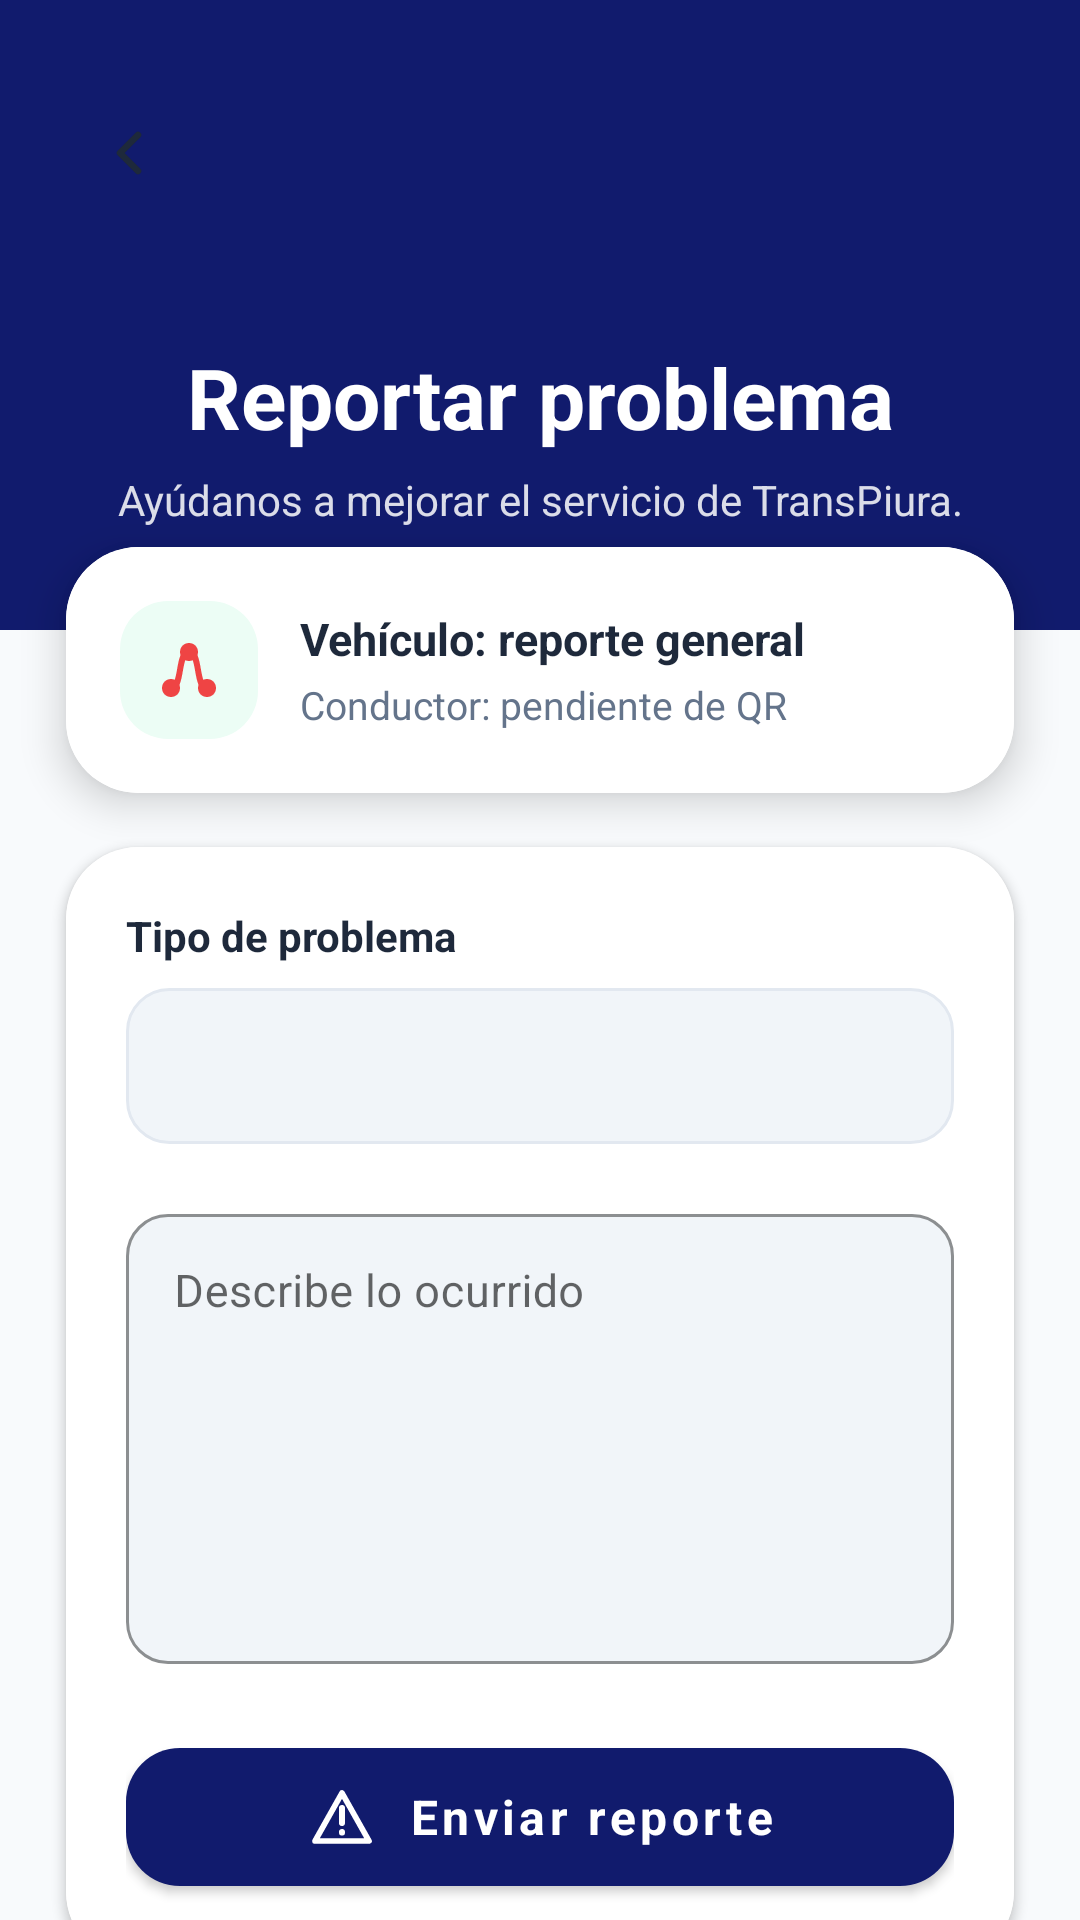

Produce the Android XML layout that renders to this screen, including the resource entries it uses.
<!-- AndroidManifest.xml: application theme Theme.TaxiApp -->
<!-- res/layout/activity_report.xml -->
<?xml version="1.0" encoding="utf-8"?>
<ScrollView xmlns:android="http://schemas.android.com/apk/res/android"
    xmlns:app="http://schemas.android.com/apk/res-auto"
    android:layout_width="match_parent"
    android:layout_height="match_parent"
    android:background="@color/background_light"
    android:fillViewport="true"
    android:scrollbars="none">

    <LinearLayout
        android:layout_width="match_parent"
        android:layout_height="wrap_content"
        android:orientation="vertical"
        android:paddingBottom="26dp">

        <FrameLayout
            android:layout_width="match_parent"
            android:layout_height="210dp"
            android:background="#111B6D">

            <ImageButton
                android:id="@+id/reportBackButton"
                android:layout_width="46dp"
                android:layout_height="46dp"
                android:layout_marginStart="20dp"
                android:layout_marginTop="28dp"
                android:background="@drawable/bg_back_button"
                android:contentDescription="@string/back"
                android:padding="12dp"
                android:src="@drawable/ic_back" />

            <LinearLayout
                android:layout_width="match_parent"
                android:layout_height="match_parent"
                android:gravity="center|bottom"
                android:orientation="vertical"
                android:paddingStart="28dp"
                android:paddingEnd="28dp"
                android:paddingBottom="34dp">

                <TextView
                    android:layout_width="match_parent"
                    android:layout_height="wrap_content"
                    android:gravity="center"
                    android:text="@string/report_title"
                    android:textColor="#fff"
                    android:textSize="28sp"
                    android:textStyle="bold" />

                <TextView
                    android:layout_width="match_parent"
                    android:layout_height="wrap_content"
                    android:layout_marginTop="6dp"
                    android:gravity="center"
                    android:text="@string/report_subtitle"
                    android:textColor="@color/white_85"
                    android:textSize="14sp" />

            </LinearLayout>

        </FrameLayout>

        <com.google.android.material.card.MaterialCardView
            android:layout_width="match_parent"
            android:layout_height="wrap_content"
            android:layout_marginStart="22dp"
            android:layout_marginTop="-28dp"
            android:layout_marginEnd="22dp"
            app:cardCornerRadius="24dp"
            app:cardElevation="8dp"
            app:strokeWidth="0dp">

            <LinearLayout
                android:layout_width="match_parent"
                android:layout_height="wrap_content"
                android:background="@color/surface_card"
                android:gravity="center_vertical"
                android:orientation="horizontal"
                android:padding="18dp">

                <ImageView
                    android:layout_width="46dp"
                    android:layout_height="46dp"
                    android:background="@drawable/bg_icon_soft"
                    android:padding="11dp"
                    android:src="@drawable/ic_route"
                    app:tint="@color/logout_red" />

                <LinearLayout
                    android:layout_width="0dp"
                    android:layout_height="wrap_content"
                    android:layout_marginStart="14dp"
                    android:layout_weight="1"
                    android:orientation="vertical">

                    <TextView
                        android:id="@+id/linkedVehicleText"
                        android:layout_width="match_parent"
                        android:layout_height="wrap_content"
                        android:text="@string/report_vehicle_general"
                        android:textColor="@color/text_primary"
                        android:textSize="15sp"
                        android:textStyle="bold" />

                    <TextView
                        android:id="@+id/linkedDriverText"
                        android:layout_width="match_parent"
                        android:layout_height="wrap_content"
                        android:layout_marginTop="3dp"
                        android:text="@string/report_driver_pending"
                        android:textColor="@color/text_secondary"
                        android:textSize="13sp" />

                </LinearLayout>

            </LinearLayout>

        </com.google.android.material.card.MaterialCardView>

        <com.google.android.material.card.MaterialCardView
            android:layout_width="match_parent"
            android:layout_height="wrap_content"
            android:layout_marginStart="22dp"
            android:layout_marginTop="18dp"
            android:layout_marginEnd="22dp"
            app:cardCornerRadius="24dp"
            app:cardElevation="2dp"
            app:strokeWidth="0dp">

            <LinearLayout
                android:layout_width="match_parent"
                android:layout_height="wrap_content"
                android:background="@color/surface_card"
                android:orientation="vertical"
                android:padding="20dp">

                <TextView
                    android:layout_width="match_parent"
                    android:layout_height="wrap_content"
                    android:text="@string/report_type_label"
                    android:textColor="@color/text_primary"
                    android:textSize="14sp"
                    android:textStyle="bold" />

                <Spinner
                    android:id="@+id/reportTypeSpinner"
                    android:layout_width="match_parent"
                    android:layout_height="52dp"
                    android:layout_marginTop="8dp"
                    android:background="@drawable/bg_spinner"
                    android:paddingStart="14dp"
                    android:paddingEnd="14dp" />

                <com.google.android.material.textfield.TextInputLayout
                    style="@style/Widget.TaxiApp.TextInput"
                    android:layout_width="match_parent"
                    android:layout_height="wrap_content"
                    android:layout_marginTop="18dp"
                    android:hint="@string/report_description_hint">

                    <com.google.android.material.textfield.TextInputEditText
                        android:id="@+id/reportDescriptionInput"
                        android:layout_width="match_parent"
                        android:layout_height="150dp"
                        android:gravity="top"
                        android:inputType="textMultiLine|textCapSentences"
                        android:maxLines="6"
                        android:textColor="@color/text_primary"
                        android:textSize="15sp" />

                </com.google.android.material.textfield.TextInputLayout>

                <com.google.android.material.button.MaterialButton
                    android:id="@+id/sendReportButton"
                    android:layout_width="match_parent"
                    android:layout_height="58dp"
                    android:layout_marginTop="22dp"
                    android:text="@string/send_report_button"
                    android:textAllCaps="false"
                    android:textColor="@color/white"
                    android:textSize="16sp"
                    android:textStyle="bold"
                    app:backgroundTint="#111B6D"
                    app:cornerRadius="18dp"
                    app:icon="@drawable/ic_report"
                    app:iconGravity="textStart"
                    app:iconPadding="10dp"
                    app:iconTint="@color/white" />

            </LinearLayout>

        </com.google.android.material.card.MaterialCardView>

    </LinearLayout>

</ScrollView>
<!-- resources referenced by this layout -->
<resources>
  <color name="background_light">#F8FAFC</color>
  <color name="logout_red">#EF4444</color>
  <color name="surface_card">#FFFFFF</color>
  <color name="text_primary">#1E293B</color>
  <color name="text_secondary">#64748B</color>
  <color name="white">#FFFFFF</color>
  <color name="white_85">#D9FFFFFF</color>
  <!-- drawable bg_icon_soft (drawable) -->
  <?xml version="1.0" encoding="utf-8"?>
  <shape xmlns:android="http://schemas.android.com/apk/res/android">
      <solid android:color="@color/green_soft" />
      <corners android:radius="16dp" />
  </shape>
  <!-- drawable bg_spinner (drawable) -->
  <?xml version="1.0" encoding="utf-8"?>
  <shape xmlns:android="http://schemas.android.com/apk/res/android">
      <solid android:color="@color/input_background" />
      <corners android:radius="14dp" />
      <stroke
          android:width="1dp"
          android:color="@color/card_stroke" />
  </shape>
  <!-- drawable ic_back (drawable) -->
  <?xml version="1.0" encoding="utf-8"?>
  <vector xmlns:android="http://schemas.android.com/apk/res/android"
      android:width="24dp"
      android:height="24dp"
      android:viewportWidth="24"
      android:viewportHeight="24">
      <path
          android:fillColor="@android:color/transparent"
          android:pathData="M15,6 L9,12 L15,18"
          android:strokeColor="@color/text_primary"
          android:strokeLineCap="round"
          android:strokeLineJoin="round"
          android:strokeWidth="2.2" />
  </vector>
  <!-- drawable ic_report (drawable) -->
  <?xml version="1.0" encoding="utf-8"?>
  <vector xmlns:android="http://schemas.android.com/apk/res/android"
      android:width="24dp"
      android:height="24dp"
      android:viewportWidth="24"
      android:viewportHeight="24">
      <path android:fillColor="@android:color/transparent" android:pathData="M12,4 L21,20 H3 Z" android:strokeColor="@color/text_secondary" android:strokeLineJoin="round" android:strokeWidth="1.9" />
      <path android:fillColor="@android:color/transparent" android:pathData="M12,9 V14 M12,17 V17.2" android:strokeColor="@color/text_secondary" android:strokeLineCap="round" android:strokeWidth="2" />
  </vector>
  <string name="back">Volver</string>
  <string name="report_description_hint">Describe lo ocurrido</string>
  <string name="report_driver_pending">Conductor: pendiente de QR</string>
  <string name="report_subtitle">Ayúdanos a mejorar el servicio de TransPiura.</string>
  <string name="report_title">Reportar problema</string>
  <string name="report_type_label">Tipo de problema</string>
  <string name="report_vehicle_general">Vehículo: reporte general</string>
  <string name="send_report_button">Enviar reporte</string>
  <style name="Widget.TaxiApp.TextInput" parent="Widget.MaterialComponents.TextInputLayout.OutlinedBox">
          <item name="boxBackgroundColor">@color/input_background</item>
          <item name="boxCornerRadiusBottomEnd">14dp</item>
          <item name="boxCornerRadiusBottomStart">14dp</item>
          <item name="boxCornerRadiusTopEnd">14dp</item>
          <item name="boxCornerRadiusTopStart">14dp</item>
          <item name="boxStrokeColor">@color/green_primary</item>
          <item name="hintTextColor">@color/text_secondary</item>
      </style>
  <style name="Theme.TaxiApp" parent="Base.Theme.TaxiApp" />
  <color name="green_soft">#ECFDF5</color>
  <color name="input_background">#F1F5F9</color>
  <color name="card_stroke">#E2E8F0</color>
  <color name="green_primary">#10B981</color>
  <style name="Base.Theme.TaxiApp" parent="Theme.MaterialComponents.DayNight.NoActionBar">
          <item name="android:fontFamily">sans-serif</item>
          <item name="android:windowLightStatusBar">false</item>
          <item name="android:navigationBarColor">@color/green_dark</item>
          <item name="colorPrimary">@color/green_primary</item>
          <item name="colorSecondary">@color/yellow_points</item>
      </style>
  <color name="green_dark">#064E3B</color>
  <color name="yellow_points">#F59E0B</color>
</resources>
